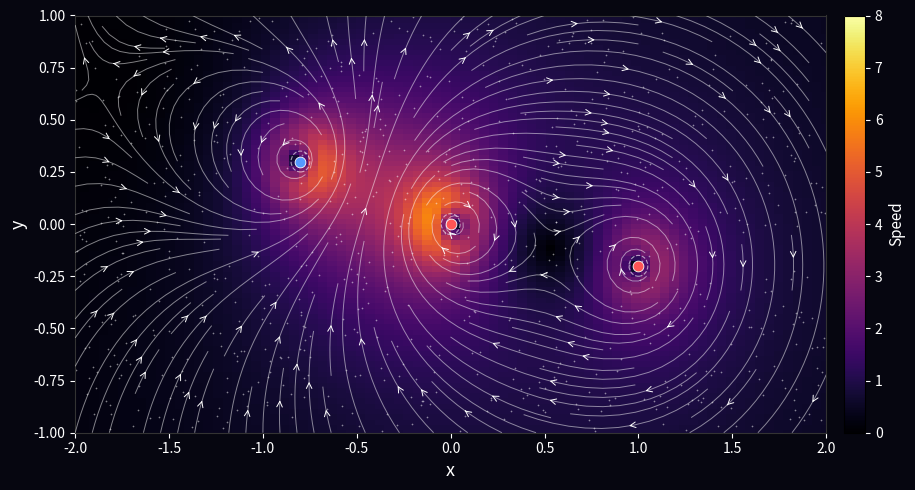

Generate this figure with matplotlib:
import numpy as np
import matplotlib.pyplot as plt
import matplotlib.animation as animation

# --- Grid ---
N = 80
x_start, x_end = -2.0, 2.0
y_start, y_end = -1.0, 1.0
x = np.linspace(x_start, x_end, N)
y = np.linspace(y_start, y_end, N)
X, Y = np.meshgrid(x, y)

# --- Physics ---
# Kinematic viscosity (nu). Water = 1e-6 m²/s in SI.
# Scaled here so the decay is visible over the animation duration.
# Set nu = 1e-6 and increase t range for true water behaviour.
nu = 0.005

# Fixed vortex positions — cores grow over time via Lamb-Oseen:
#   r_c(t) = sqrt(4 * nu * t + r0²)
# As t grows, the core expands and the peak velocity drops → vortex decays.
vortices = [
    {'strength':  5.0, 'x':  0.0, 'y':  0.0, 'r0': 0.05},
    {'strength': -4.0, 'x': -0.8, 'y':  0.3, 'r0': 0.05},
    {'strength':  3.0, 'x':  1.0, 'y': -0.2, 'r0': 0.05},
]

dt = 0.1
t = [0.5]   # start slightly above 0 to avoid r_c = 0


def velocity_field(t_val, px=None, py=None):
    """Velocity on the mesh grid and optionally at particle positions."""
    u_g = np.zeros((N, N))
    v_g = np.zeros((N, N))
    u_p = np.zeros(len(px)) if px is not None else None
    v_p = np.zeros(len(py)) if py is not None else None

    for vp in vortices:
        r_c = np.sqrt(4.0 * nu * t_val + vp['r0']**2)
        g   = vp['strength']

        # Grid
        dx = X - vp['x'];  dy = Y - vp['y']
        r2 = np.maximum(dx**2 + dy**2, 1e-10)
        fac = 1.0 - np.exp(-r2 / r_c**2)
        u_g += +g / (2 * np.pi) * dy / r2 * fac
        v_g += -g / (2 * np.pi) * dx / r2 * fac

        # Particles
        if px is not None:
            dpx = px - vp['x'];  dpy = py - vp['y']
            r2p = np.maximum(dpx**2 + dpy**2, 1e-10)
            facp = 1.0 - np.exp(-r2p / r_c**2)
            u_p += +g / (2 * np.pi) * dpy / r2p * facp
            v_p += -g / (2 * np.pi) * dpx / r2p * facp

    return u_g, v_g, u_p, v_p


# --- Particles (Ventusky-style tracers) ---
n_par = 800
px = np.random.uniform(x_start, x_end, n_par)
py = np.random.uniform(y_start, y_end, n_par)

# --- Figure ---
fig, ax = plt.subplots(figsize=(10, 5))
ax.set_facecolor('black')
fig.patch.set_facecolor('#060610')

u0, v0, _, _ = velocity_field(t[0])
speed0 = np.sqrt(u0**2 + v0**2)
mesh = ax.pcolormesh(X, Y, speed0, cmap='inferno', shading='auto', vmin=0, vmax=8)

cbar = fig.colorbar(mesh, ax=ax, pad=0.02)
cbar.set_label('Speed', color='white', fontsize=11)
cbar.ax.yaxis.set_tick_params(color='white')
plt.setp(cbar.ax.yaxis.get_ticklabels(), color='white')

scat = ax.scatter(px, py, s=1.5, c='white', alpha=0.5, linewidths=0)

# Vortex centre markers
for vp in vortices:
    color = '#ff5555' if vp['strength'] > 0 else '#5599ff'
    ax.scatter(vp['x'], vp['y'], s=60, color=color, zorder=5,
               edgecolors='white', linewidths=0.6)

# Dashed circles that grow to show the viscous core expanding
core_circles = []
for vp in vortices:
    circle = plt.Circle((vp['x'], vp['y']), radius=vp['r0'],
                         fill=False, color='white', linewidth=0.8,
                         alpha=0.6, linestyle='--')
    ax.add_patch(circle)
    core_circles.append(circle)

ax.set_xlim(x_start, x_end)
ax.set_ylim(y_start, y_end)
ax.set_xlabel('x', color='white', fontsize=13)
ax.set_ylabel('y', color='white', fontsize=13)
ax.tick_params(colors='white')
for spine in ax.spines.values():
    spine.set_edgecolor('#333333')

# Draw initial streamplot so it's visible from the first frame
_sp0 = ax.streamplot(X, Y, u0, v0, color='white', density=1.5,
                     linewidth=0.7, arrowsize=1.0, arrowstyle='->', zorder=3)
_sp0.lines.set_alpha(0.5)
_sp0.arrows.set_alpha(0.5)

# Container for streamplot — must be removed and redrawn each frame
sp = [_sp0]


def update(frame):
    u_g, v_g, u_p, v_p = velocity_field(t[0], px, py)

    # Advect particles
    px[:] += u_p * dt
    py[:] += v_p * dt

    # Respawn particles that left the domain
    out = (px < x_start) | (px > x_end) | (py < y_start) | (py > y_end)
    px[out] = np.random.uniform(x_start, x_end, out.sum())
    py[out] = np.random.uniform(y_start, y_end, out.sum())

    # Update background speed colour
    speed = np.sqrt(u_g**2 + v_g**2)
    mesh.set_array(speed.ravel())

    # Update particle positions
    scat.set_offsets(np.c_[px, py])

    # Remove old streamplot and draw new one with current field
    if sp[0] is not None:
        sp[0].lines.remove()
        sp[0].arrows.remove()
    sp[0] = ax.streamplot(X, Y, u_g, v_g, color='white', density=1.5,
                          linewidth=0.7, arrowsize=1.0, arrowstyle='->',
                          zorder=3)
    sp[0].lines.set_alpha(0.5)
    sp[0].arrows.set_alpha(0.5)

    # Grow the dashed core circles
    for vp, circle in zip(vortices, core_circles):
        r_c = np.sqrt(4.0 * nu * t[0] + vp['r0']**2)
        circle.set_radius(r_c)

    ax.set_title(
        f'Lamb-Oseen Viscous Decay  |  t = {t[0]:.1f}  |  ν = {nu}',
        color='white', fontsize=11, pad=6
    )
    t[0] += dt


ani = animation.FuncAnimation(fig, update, frames=300, interval=40, blit=False)
plt.tight_layout()
plt.show()
